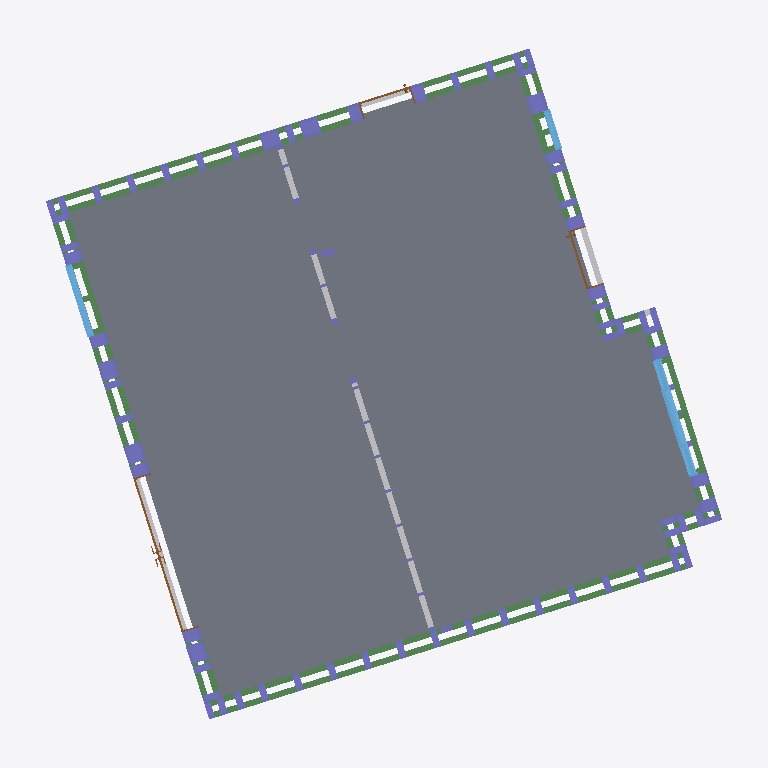
Plan cut of the same IFC building model at storey 'TOP OF SOLE PLATE' (level -0.07 m, cut at 1.32 m), seen from above with north up, elements coloured by IFC class (only those large enough to see are counted): 93 columns (violet), 14 beams (green), 7 other elements (light grey), 3 windows (light blue), 3 doors (brown), 1 slab (grey). Cut surfaces are drawn darker.
Extent 11.8 m × 11.7 m × 9.6 m (x, y, z). Storeys (21): TOP OF FOUNDATION at -0.60 m; BOTTOM OF CONCRETE FLOOR CREED at -0.07 m; TOP OF SOLE PLATE at -0.07 m; GROUND FLOOR FFL at 0.00 m; GF HEAD1 at 2.11 m; TOP OF GF STICKS at 2.69 m; TOP OF FIRST FLOOR JOIST at 2.83 m; FF CILL1 at 3.52 m; GF Cill-04 at 4.50 m; FF CEILING 1 at 4.96 m; TOP OF FF STICKS at 5.28 m; TOP OF SECOND FLOOR JOIST at 5.33 m; TOP OF SF JOIST at 5.39 m; Top of Roof Joist. at 8.43 m; Top of Roof Joist at 8.44 m; TOP OF at 8.70 m. Elements (750): 319 IfcBuildingElementProxy, 318 IfcColumn, 87 IfcBeam, 12 IfcSlab, 11 IfcWindow, 3 IfcDoor.

HEADER;
FILE_DESCRIPTION(('ViewDefinition [CoordinationView_V2.0]','RevitIdentifiers [VersionGUID: 655385c0-fc8c-44d4-a268-436f70a942b2, NumberOfSaves: 194]','CoordinateReference [CoordinateBase: Shared Coordinates, ProjectSite: Internal]'),'2;1');
FILE_NAME('','2026-05-29T23:10:18+05:30',(''),(''),'ODA SDAI 24.3','Autodesk Revit 24.1.11.26 (ENG) - IFC 24.1.11.26','');
FILE_SCHEMA(('IFC2X3'));
ENDSEC;
DATA;
#104=IFCPROJECT('2sFEJvKaj6hgGzxXQoYzM$',#18,'',$,$,'MILLBROOK CROWBOROUGH HT A - PLOT 03','CONSTRUCTION',(#99),#96);
#198=IFCSITE('2sFEJvKaj6hgGzxXQoYzMz',#18,'Default',$,$,#197,$,$,.ELEMENT.,(42,23,13,199999),(-71,-14,-31,-199999),0.0,$,$);
#109=IFCBUILDING('2sFEJvKaj6hgGzxXQoYzM_',#18,'PLOT 3',$,$,#107,$,'PLOT 3',.ELEMENT.,$,$,#108);
#113=IFCBUILDINGSTOREY('0xKSEixvDBpvu9RmEqwtCz',#18,'TOP OF FOUNDATION',$,'Level:BP-Level_Head_Datum_Substructure',#112,$,'TOP OF FOUNDATION',.ELEMENT.,-23860.0);
#117=IFCBUILDINGSTOREY('1cPsFjGNb7CegkcTto37XL',#18,'BOTTOM OF CONCRETE FLOOR CREED',$,'Level:BP-Level_Head_Datum_Key_Refs',#116,$,'BOTTOM OF CONCRETE FLOOR CREED',.ELEMENT.,-23335.0);
#121=IFCBUILDINGSTOREY('2cKyEYZ9r2AgKu3Wj1KKPe',#18,'TOP OF SOLE PLATE',$,'Level:BP-Level_Head_Datum_Features',#120,$,'TOP OF SOLE PLATE',.ELEMENT.,-23335.0);
#125=IFCBUILDINGSTOREY('3Zu5Bv0LOHrPC10026FoQQ',#18,'GROUND FLOOR FFL',$,'Level:BP-Level_Head_Datum_Top_Of_Wall_Panel',#124,$,'GROUND FLOOR FFL',.ELEMENT.,-23260.0);
#129=IFCBUILDINGSTOREY('1eWlN87Gf2agrzB3aFC9tk',#18,'GF HEAD1',$,'Level:BP-Level_Head_Datum_Features',#128,$,'GF HEAD1',.ELEMENT.,-21150.0);
#133=IFCBUILDINGSTOREY('2lQPBcqCjAj8M3qafvbAwF',#18,'TOP OF GF STICKS',$,'Level:BP-Level_Head_Datum_Top_Of_Wall_Panel',#132,$,'TOP OF GF STICKS',.ELEMENT.,-20571.0);
#137=IFCBUILDINGSTOREY('3mwnaCP7j0dBc101OAAHGq',#18,'TOP OF FIRST FLOOR JOIST',$,'Level:BP-Level_Head_Datum_Top_Of_Wall_Panel',#136,$,'TOP OF FIRST FLOOR JOIST',.ELEMENT.,-20435.000000000004);
#141=IFCBUILDINGSTOREY('1eWlN87Gf2agrzB3aFCE5V',#18,'FF CILL1',$,'Level:BP-Level_Head_Datum_Features',#140,$,'FF CILL1',.ELEMENT.,-19736.0);
#145=IFCBUILDINGSTOREY('3Rx7R3qvz3zfhcQVGh2BPU',#18,'GF Cill-04',$,'Level:BP-Level_Head_FFL',#144,$,'GF Cill-04',.ELEMENT.,-18760.0);
#149=IFCBUILDINGSTOREY('0LyiA7GH99JwAiovpna4f5',#18,'FF CEILING 1',$,'Level:BP-Level_Head_Datum_Top_Of_Wall_Panel',#148,$,'FF CEILING 1',.ELEMENT.,-18297.999999999993);
#153=IFCBUILDINGSTOREY('2VUgmbxCn2iPqLXLHwMnB0',#18,'TOP OF FF STICKS',$,'Level:BP-Level_Head_Datum_Top_Of_Wall_Panel',#152,$,'TOP OF FF STICKS',.ELEMENT.,-17985.0);
#157=IFCBUILDINGSTOREY('3BFn4Cen13N8FOhY06eK82',#18,'TOP OF SECOND FLOOR JOIST',$,'Level:BP-Level_Head_Datum_Top_Of_Wall_Panel',#156,$,'TOP OF SECOND FLOOR JOIST',.ELEMENT.,-17935.0);
#161=IFCBUILDINGSTOREY('14lMZxMMz0JxwU$uSwc6ht',#18,'TOP OF SF JOIST',$,'Level:BP-Level_Head_Datum_Top_Of_Wall_Panel',#160,$,'TOP OF SF JOIST',.ELEMENT.,-17873.000000000004);
#165=IFCBUILDINGSTOREY('14lMZxMMz0JxwU$uSwc6fi',#18,'Top of Roof Joist.',$,'Level:BP-Level_Head_Datum_Top_Of_Wall_Panel',#164,$,'Top of Roof Joist.',.ELEMENT.,-14835.000000000002);
#169=IFCBUILDINGSTOREY('21I1q6DeX6iOeCT3$TeEN4',#18,'Top of Roof Joist',$,'Level:BP-Level_Head_Datum_Top_Of_Wall_Panel',#168,$,'Top of Roof Joist',.ELEMENT.,-14818.000000000002);
#173=IFCBUILDINGSTOREY('0g5HgP1711GwyJV2_zF$FU',#18,'TOP OF',$,'Level:BP-Level_Head_Datum_Key_Refs',#172,$,'TOP OF',.ELEMENT.,-14563.000000000004);
#177=IFCBUILDINGSTOREY('3eXV9EhE5Dggkzt7r5faVP',#18,'TOP OF ROOF JOIST',$,'Level:BP-Level_Head_Datum_Top_Of_Wall_Panel',#176,$,'TOP OF ROOF JOIST',.ELEMENT.,-14487.0);
#181=IFCBUILDINGSTOREY('0CsgdD9InFkxRJJZoRHRCF',#18,'GF LIFTING BEAM',$,'Level:BP-Level_Head_Datum_Features',#180,$,'GF LIFTING BEAM',.ELEMENT.,-1576.0000000000066);
#185=IFCBUILDINGSTOREY('20yERnBqTAHQAAzpmI3QJ4',#18,'GF Cill-02',$,'Level:BP-Level_Head_Datum_Features',#184,$,'GF Cill-02',.ELEMENT.,-694.0000000000014);
#189=IFCBUILDINGSTOREY('1Uwuj4vuPCNei1iP_plmlh',#18,'TOP OF FF JOISTS',$,'Level:BP-Level_Head_FFL',#188,$,'TOP OF FF JOISTS',.ELEMENT.,1267.999999999961);
#193=IFCBUILDINGSTOREY('3Y4D5xmwv7XRc3z0C4_wPP',#18,'Top of Roof Joists',$,'Level:BP-Level_Head_FFL',#192,$,'Top of Roof Joists',.ELEMENT.,4089.999999999959);
#66825=IFCSLAB('2UXkzKKn1DfO$MW55wP9DT',#18,'Floor:BP-Fibre Cement Screed (Datum):4580944',$,'Floor:BP-Fibre Cement Screed (Datum)',#66792,#66824,'4580944',.FLOOR.);
#67118=IFCBEAM('1ToKrM_pbBQ9bFB4aNCTcC',#18,'BP-Rails:BP-Rails:4583641',$,'BP-Rails:BP-Rails',#67117,#67114,'4583641');
#66905=IFCBEAM('1ToKrM_pbBQ9bFB4aNCSNI',#18,'BP-Rails:BP-Rails:4582535',$,'BP-Rails:BP-Rails',#66904,#66901,'4582535');
#87932=IFCBUILDINGELEMENTPROXY('29wFu8jrHDUhWbG65vzmYz',#18,'BP-Timber_Packer:BP-Timber_Packer:5010653',$,'BP-Timber_Packer:BP-Timber_Packer',#87931,#87928,'5010653',$);
#96660=IFCBEAM('27kjVJtnb29P2OCfXW31Gd',#18,'BP-Rails:BP-Rails:5169803',$,'BP-Rails:BP-Rails',#96659,#96656,'5169803');
#32978=IFCWINDOW('2VUgmbxCn2iPqLXLHwM1M5',#18,'Baie coulissante 4 vantaux 2 rails MéO:2034X1530:4377234',$,'Baie coulissante 4 vantaux 2 rails MéO:2034X1530',#32977,#32974,'4377234',1991.0000000000082,2034.000000000027);
#97656=IFCBEAM('0Uscv_boj2xAHLrcfWRanq',#18,'BP-Rails:BP-Rails:5186984',$,'BP-Rails:BP-Rails',#97655,#97652,'5186984');
#80037=IFCBEAM('3ONHX9$H90Qw3xSAxGOGR4',#18,'BP-Window_Cill_Panel1:BP-Window_Cill_Panel:4813901',$,'BP-Window_Cill_Panel1:BP-Window_Cill_Panel',#80036,#80033,'4813901');
#67224=IFCBEAM('1ToKrM_pbBQ9bFB4aNCTWt',#18,'BP-Rails:BP-Rails:4583778',$,'BP-Rails:BP-Rails',#67223,#67220,'4583778');
#97234=IFCBUILDINGELEMENTPROXY('2LqyYkuLXCevhoZ544PyCR',#18,'BP-Floor_Edge_Beam1:75x100 Edge Beam/Lintel:5176123',$,'BP-Floor_Edge_Beam1:75x100 Edge Beam/Lintel',#97233,#97230,'5176123',$);
#71611=IFCBEAM('38yV$u8ND5sOGhxjZAK2Kd',#18,'BP-Window_Cill_Panel1:BP-Window_Cill_Panel:4606768',$,'BP-Window_Cill_Panel1:BP-Window_Cill_Panel',#71610,#71607,'4606768');
#37844=IFCWINDOW('2VUgmbxCn2iPqLXLHwMOc5',#18,'M_Window-Fixed:1247 x 1080:4413074',$,'M_Window-Fixed:1247 x 1080',#37843,#37840,'4413074',1220.432370884724,1392.4000000000083);
#37622=IFCDOOR('2VUgmbxCn2iPqLXLHwMOeo',#18,'M_Door-Exterior-Double-Full Glass-Wood_Clad:2690X2345:4412709',$,'M_Door-Exterior-Double-Full Glass-Wood_Clad:2690X2345',#37621,#37618,'4412709',2345.00000000001,2782.7);
#67754=IFCBEAM('1ToKrM_pbBQ9bFB4aNCTrS',#18,'BP-Rails:BP-Rails:4584457',$,'BP-Rails:BP-Rails',#67753,#67750,'4584457');
#122929=IFCBUILDINGELEMENTPROXY('2OIy9SzPbDJ9OLCC9owXwL',#18,'BP-Timber_Packer:BP-Timber_Packer:5276137',$,'BP-Timber_Packer:BP-Timber_Packer',#122928,#122925,'5276137',$);
#71163=IFCBEAM('38yV$u8ND5sOGhxjZAK55n',#18,'BP-Window_Cill_Panel1:BP-Window_Cill_Panel:4603750',$,'BP-Window_Cill_Panel1:BP-Window_Cill_Panel',#71162,#71159,'4603750');
#67012=IFCBEAM('1ToKrM_pbBQ9bFB4aNCTbm',#18,'BP-Rails:BP-Rails:4583461',$,'BP-Rails:BP-Rails',#67011,#67008,'4583461');
#64714=IFCBUILDINGELEMENTPROXY('1xVYIfw_jEEfLu1I3GBbim',#18,'BP-Floor_Edge_Beam1:75x100 Edge Beam/Lintel:4576418',$,'BP-Floor_Edge_Beam1:75x100 Edge Beam/Lintel',#64713,#64710,'4576418',$);
#67330=IFCBEAM('1ToKrM_pbBQ9bFB4aNCTYX',#18,'BP-Rails:BP-Rails:4583924',$,'BP-Rails:BP-Rails',#67329,#67326,'4583924');
#122972=IFCBUILDINGELEMENTPROXY('2OIy9SzPbDJ9OLCC9owXs$',#18,'BP-Timber_Packer:BP-Timber_Packer:5276355',$,'BP-Timber_Packer:BP-Timber_Packer',#122971,#122968,'5276355',$);
#35282=IFCWINDOW('2VUgmbxCn2iPqLXLHwMOir',#18,'M_Window-Fixed:685 x 1085:4412450',$,'M_Window-Fixed:685 x 1085',#35281,#35278,'4412450',1225.4323708847228,830.4000000000086);
#67436=IFCBEAM('1ToKrM_pbBQ9bFB4aNCTlh',#18,'BP-Rails:BP-Rails:4584126',$,'BP-Rails:BP-Rails',#67435,#67432,'4584126');
#35041=IFCDOOR('2VUgmbxCn2iPqLXLHwMOnh',#18,'M_Door-Interior-Single-5_Panel_Vert-Wood:1023X2120:4412284',$,'M_Door-Interior-Single-5_Panel_Vert-Wood:1023X2120',#35040,#35037,'4412284',2120.00000000001,1115.7000000000012);
#95478=IFCDOOR('2C7piEk$bAOOef3lvFhvxS',#18,'M_Door-Interior-Single-5_Panel_Vert-Wood:910 x 2120mm:5157302',$,'M_Door-Interior-Single-5_Panel_Vert-Wood:910 x 2120mm',#95477,#95474,'5157302',2120.00000000001,1002.7000000000008);
#68489=IFCCOLUMN('38yV$u8ND5sOGhxjZAK6Ea',#18,'BP-Wall_Panel:Wall Studs 300mm:4591027',$,'BP-Wall_Panel:Wall Studs 300mm',#68488,#68485,'4591027');
#68197=IFCCOLUMN('38yV$u8ND5sOGhxjZAK6Eq',#18,'BP-Wall_Panel:Wall Studs 300mm:4591011',$,'BP-Wall_Panel:Wall Studs 300mm',#68196,#68193,'4591011');
#68417=IFCCOLUMN('38yV$u8ND5sOGhxjZAK6Eu',#18,'BP-Wall_Panel:Wall Studs 300mm:4591023',$,'BP-Wall_Panel:Wall Studs 300mm',#68416,#68413,'4591023');
#68633=IFCCOLUMN('38yV$u8ND5sOGhxjZAK7x8',#18,'BP-Wall_Panel:Wall Studs 300mm:4591839',$,'BP-Wall_Panel:Wall Studs 300mm',#68632,#68629,'4591839');
#68777=IFCCOLUMN('38yV$u8ND5sOGhxjZAK7xm',#18,'BP-Wall_Panel:Wall Studs 300mm:4591847',$,'BP-Wall_Panel:Wall Studs 300mm',#68776,#68773,'4591847');
#85648=IFCCOLUMN('29DYXU7NzCUx6vPMO9uHxQ',#18,'BP-Wall_Panel:Wall Studs 300mm:4884164',$,'BP-Wall_Panel:Wall Studs 300mm',#85647,#85644,'4884164');
#115333=IFCCOLUMN('3UEg8oNPjCpf0ADVzZ9C36',#18,'BP-Wall_Panel:Wall Studs 300mm:5239300',$,'BP-Wall_Panel:Wall Studs 300mm',#115332,#115329,'5239300');
#115708=IFCCOLUMN('3UEg8oNPjCpf0ADVzZ9CVq',#18,'BP-Wall_Panel:Wall Studs 300mm:5240118',$,'BP-Wall_Panel:Wall Studs 300mm',#115707,#115704,'5240118');
#118569=IFCCOLUMN('3rEOfE70T0tfFsjWs8BKV6',#18,'BP-Wall_Panel:Wall Studs 300mm:5256195',$,'BP-Wall_Panel:Wall Studs 300mm',#118568,#118565,'5256195');
#68705=IFCCOLUMN('38yV$u8ND5sOGhxjZAK7xq',#18,'BP-Wall_Panel:Wall Studs 300mm:4591843',$,'BP-Wall_Panel:Wall Studs 300mm',#68704,#68701,'4591843');
#68849=IFCCOLUMN('38yV$u8ND5sOGhxjZAK7xe',#18,'BP-Wall_Panel:Wall Studs 300mm:4591871',$,'BP-Wall_Panel:Wall Studs 300mm',#68848,#68845,'4591871');
#68921=IFCCOLUMN('38yV$u8ND5sOGhxjZAK7yK',#18,'BP-Wall_Panel:Wall Studs 300mm:4591875',$,'BP-Wall_Panel:Wall Studs 300mm',#68920,#68917,'4591875');
#68993=IFCCOLUMN('38yV$u8ND5sOGhxjZAK7yG',#18,'BP-Wall_Panel:Wall Studs 300mm:4591879',$,'BP-Wall_Panel:Wall Studs 300mm',#68992,#68989,'4591879');
#72095=IFCCOLUMN('2sCmWxg1rCa8c8y$IZthUj',#18,'BP-Wall_Panel:Wall Studs 300mm:4611736',$,'BP-Wall_Panel:Wall Studs 300mm',#72094,#72091,'4611736');
#77208=IFCCOLUMN('0mr$i8LtL4f8C2VlrVHdb1',#18,'BP-Wall_Panel:Wall Studs 300mm:4716102',$,'BP-Wall_Panel:Wall Studs 300mm',#77207,#77204,'4716102');
#77955=IFCCOLUMN('0yuxrKCfbCQwbfULIEtL4$',#18,'BP-Wall_Panel:Wall Studs 300mm:4753865',$,'BP-Wall_Panel:Wall Studs 300mm',#77954,#77951,'4753865');
#85283=IFCCOLUMN('3XRA3i0H54m9eSrScsLjKq',#18,'BP-Wall_Panel:Wall Studs 300mm:4870695',$,'BP-Wall_Panel:Wall Studs 300mm',#85282,#85279,'4870695');
#85355=IFCCOLUMN('3XRA3i0H54m9eSrScsLjMZ',#18,'BP-Wall_Panel:Wall Studs 300mm:4870832',$,'BP-Wall_Panel:Wall Studs 300mm',#85354,#85351,'4870832');
#113791=IFCCOLUMN('3kWvHMTg5008K9PIcrTjqQ',#18,'BP-Wall_Panel:Wall Studs 300mm:5237328',$,'BP-Wall_Panel:Wall Studs 300mm',#113790,#113787,'5237328');
#115444=IFCCOLUMN('3UEg8oNPjCpf0ADVzZ9C79',#18,'BP-Wall_Panel:Wall Studs 300mm:5239563',$,'BP-Wall_Panel:Wall Studs 300mm',#115443,#115440,'5239563');
#77136=IFCCOLUMN('0mr$i8LtL4f8C2VlrVHdee',#18,'BP-Wall_Panel:Wall Studs 300mm:4715823',$,'BP-Wall_Panel:Wall Studs 300mm',#77135,#77132,'4715823');
#85211=IFCCOLUMN('3XRA3i0H54m9eSrScsLjKr',#18,'BP-Wall_Panel:Wall Studs 300mm:4870694',$,'BP-Wall_Panel:Wall Studs 300mm',#85210,#85207,'4870694');
#87461=IFCCOLUMN('36$j7Q0nrELf6LlCIfFDoR',#18,'BP-Wall_Panel:Wall Studs 300mm:4906090',$,'BP-Wall_Panel:Wall Studs 300mm',#87460,#87457,'4906090');
#68561=IFCCOLUMN('38yV$u8ND5sOGhxjZAK6EW',#18,'BP-Wall_Panel:Wall Studs 300mm:4591031',$,'BP-Wall_Panel:Wall Studs 300mm',#68560,#68557,'4591031');
#74658=IFCCOLUMN('23xnBddYT9mgNT0WxNm6bz',#18,'BP-Wall_Panel:Wall Studs 300mm:4701791',$,'BP-Wall_Panel:Wall Studs 300mm',#74657,#74654,'4701791');
#115407=IFCCOLUMN('3UEg8oNPjCpf0ADVzZ9C0J',#18,'BP-Wall_Panel:Wall Studs 300mm:5239505',$,'BP-Wall_Panel:Wall Studs 300mm',#115406,#115403,'5239505');
#115634=IFCCOLUMN('3UEg8oNPjCpf0ADVzZ9CQz',#18,'BP-Wall_Panel:Wall Studs 300mm:5239935',$,'BP-Wall_Panel:Wall Studs 300mm',#115633,#115630,'5239935');
#115745=IFCCOLUMN('3UEg8oNPjCpf0ADVzZ9CTR',#18,'BP-Wall_Panel:Wall Studs 300mm:5240217',$,'BP-Wall_Panel:Wall Studs 300mm',#115744,#115741,'5240217');
#121390=IFCCOLUMN('0LahOVrMj5Nws8dczlTp9O',#18,'BP-Wall_Panel:Wall Studs 300mm:5270616',$,'BP-Wall_Panel:Wall Studs 300mm',#121389,#121386,'5270616');
#129078=IFCCOLUMN('2qoQjvWZT0TuDkc0z$rfqf',#18,'BP-Wall_Panel:Wall Studs 300mm:5338554',$,'BP-Wall_Panel:Wall Studs 300mm',#129077,#129074,'5338554');
#74137=IFCCOLUMN('23xnBddYT9mgNT0WxNm5NY',#18,'BP-Wall_Panel:Wall Studs 300mm:4686528',$,'BP-Wall_Panel:Wall Studs 300mm',#74136,#74133,'4686528');
#115217=IFCCOLUMN('3UEg8oNPjCpf0ADVzZ9CEb',#18,'BP-Wall_Panel:Wall Studs 300mm:5239143',$,'BP-Wall_Panel:Wall Studs 300mm',#115216,#115213,'5239143');
#115481=IFCCOLUMN('3UEg8oNPjCpf0ADVzZ9C67',#18,'BP-Wall_Panel:Wall Studs 300mm:5239621',$,'BP-Wall_Panel:Wall Studs 300mm',#115480,#115477,'5239621');
#118359=IFCCOLUMN('3rEOfE70T0tfFsjWs8BK6M',#18,'BP-Wall_Panel:Wall Studs 300mm:5255763',$,'BP-Wall_Panel:Wall Studs 300mm',#118358,#118355,'5255763');
#118918=IFCCOLUMN('1RahLfMlDE2R4wDzXtVkxa',#18,'BP-Wall_Panel:Wall Studs 300mm:5257264',$,'BP-Wall_Panel:Wall Studs 300mm',#118917,#118914,'5257264');
#119114=IFCCOLUMN('1VYfUDHp14rvpoqOrBk3$L',#18,'BP-Wall_Panel:Wall Studs 300mm:5259602',$,'BP-Wall_Panel:Wall Studs 300mm',#119113,#119110,'5259602');
#69134=IFCCOLUMN('38yV$u8ND5sOGhxjZAK7yS',#18,'BP-Wall_Panel:Wall Studs 300mm:4591883',$,'BP-Wall_Panel:Wall Studs 300mm',#69133,#69130,'4591883');
#115671=IFCCOLUMN('3UEg8oNPjCpf0ADVzZ9CO6',#18,'BP-Wall_Panel:Wall Studs 300mm:5240004',$,'BP-Wall_Panel:Wall Studs 300mm',#115670,#115667,'5240004');
#115597=IFCCOLUMN('3UEg8oNPjCpf0ADVzZ9CRq',#18,'BP-Wall_Panel:Wall Studs 300mm:5239862',$,'BP-Wall_Panel:Wall Studs 300mm',#115596,#115593,'5239862');
#118322=IFCCOLUMN('3rEOfE70T0tfFsjWs8BK8q',#18,'BP-Wall_Panel:Wall Studs 300mm:5255665',$,'BP-Wall_Panel:Wall Studs 300mm',#118321,#118318,'5255665');
#115180=IFCCOLUMN('3UEg8oNPjCpf0ADVzZ9CFl',#18,'BP-Wall_Panel:Wall Studs 300mm:5239085',$,'BP-Wall_Panel:Wall Studs 300mm',#115179,#115176,'5239085');
#115295=IFCCOLUMN('3UEg8oNPjCpf0ADVzZ9CDk',#18,'BP-Wall_Panel:Wall Studs 300mm:5239212',$,'BP-Wall_Panel:Wall Studs 300mm',#115294,#115291,'5239212');
#115370=IFCCOLUMN('3UEg8oNPjCpf0ADVzZ9C1D',#18,'BP-Wall_Panel:Wall Studs 300mm:5239439',$,'BP-Wall_Panel:Wall Studs 300mm',#115369,#115366,'5239439');
#116693=IFCCOLUMN('30WlS5TGLBJuWqx9IEKP1z',#18,'BP-Wall_Panel:Wall Studs 300mm:5243161',$,'BP-Wall_Panel:Wall Studs 300mm',#116692,#116689,'5243161');
#118285=IFCCOLUMN('3rEOfE70T0tfFsjWs8BK90',#18,'BP-Wall_Panel:Wall Studs 300mm:5255557',$,'BP-Wall_Panel:Wall Studs 300mm',#118284,#118281,'5255557');
#115559=IFCCOLUMN('3UEg8oNPjCpf0ADVzZ9C5I',#18,'BP-Wall_Panel:Wall Studs 300mm:5239696',$,'BP-Wall_Panel:Wall Studs 300mm',#115558,#115555,'5239696');
ENDSEC;
